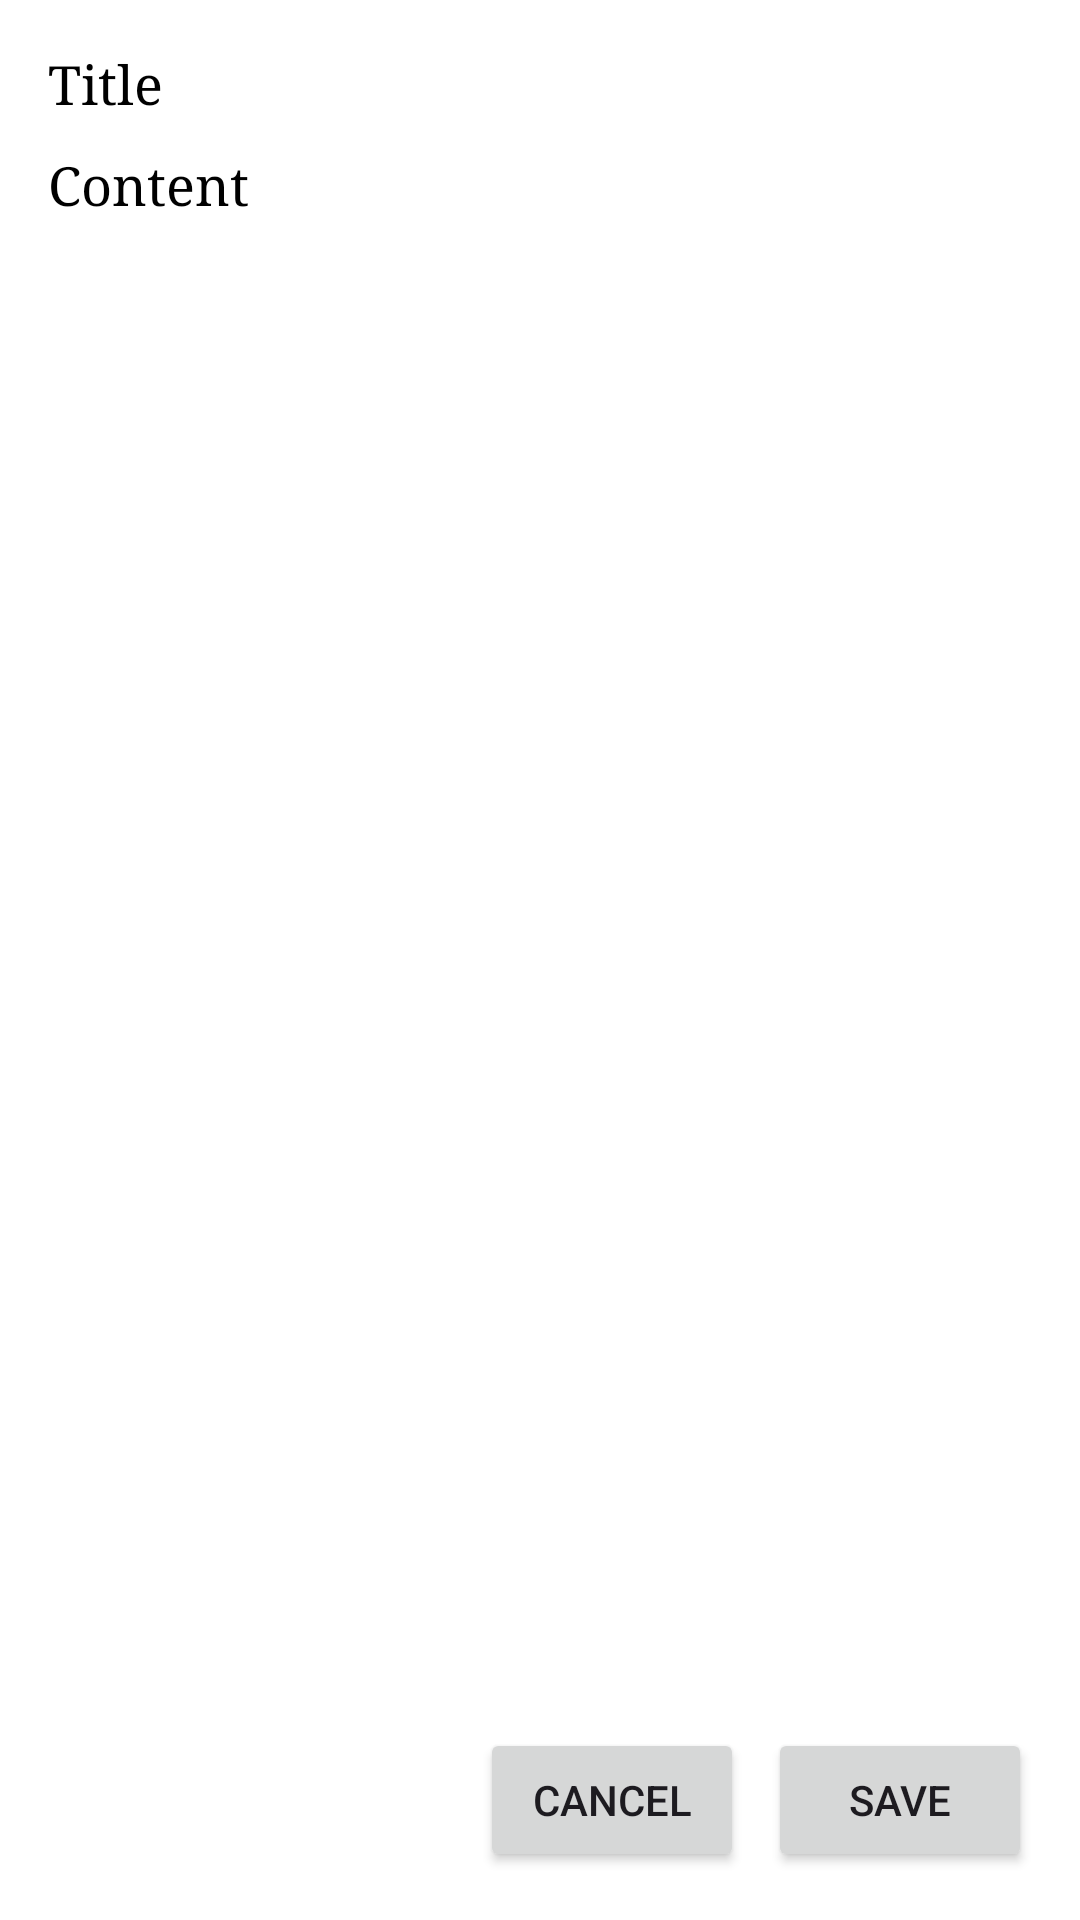

Write the Android layout XML for this screen, with the resource values it uses.
<!-- AndroidManifest.xml: application theme Theme.Thynkr -->
<!-- res/layout/activity_add_note.xml -->
<?xml version="1.0" encoding="utf-8"?>
<LinearLayout xmlns:android="http://schemas.android.com/apk/res/android"
    android:layout_width="match_parent"
    android:layout_height="match_parent"
    android:orientation="vertical"
    android:background="@color/white"
    android:padding="16dp">

    <EditText
        android:id="@+id/edt_title"
        android:layout_width="match_parent"
        android:layout_height="wrap_content"
        android:textColor="@color/black"
        android:hint="Title"
        android:textColorHint="@color/black"
        android:fontFamily="serif"
        android:textSize="18sp"
        android:background="@android:color/transparent"/>

    <EditText
        android:id="@+id/edt_content"
        android:layout_width="match_parent"
        android:textColor="@color/black"
        android:layout_height="0dp"
        android:layout_weight="1"
        android:layout_marginTop="10dp"
        android:hint="Content"
        android:textColorHint="@color/black"
        android:fontFamily="serif"
        android:gravity="top"
        android:inputType="textMultiLine"
        android:minLines="5"
        android:background="@android:color/transparent"/>

    <LinearLayout
        android:layout_width="match_parent"
        android:layout_height="wrap_content"
        android:orientation="horizontal"
        android:gravity="end"
        android:paddingTop="8dp">

        <Button
            android:id="@+id/btn_cancel"
            android:layout_width="wrap_content"
            android:layout_height="wrap_content"
            android:text="Cancel" />

        <Button
            android:id="@+id/btn_save"
            android:layout_width="wrap_content"
            android:layout_height="wrap_content"
            android:text="Save"
            android:layout_marginStart="8dp" />
    </LinearLayout>

</LinearLayout>
<!-- resources referenced by this layout -->
<resources>
  <style name="Theme.Thynkr" parent="Base.Theme.Thynkr" />
  <style name="Base.Theme.Thynkr" parent="Theme.Material3.DayNight.NoActionBar">
          
          
      </style>
  <!-- not gathered from this repository: default colours our renderer supplied (Android Studio template values) -->
  <color name="black">#FF000000</color>
  <color name="white">#FFFFFFFF</color>
</resources>
